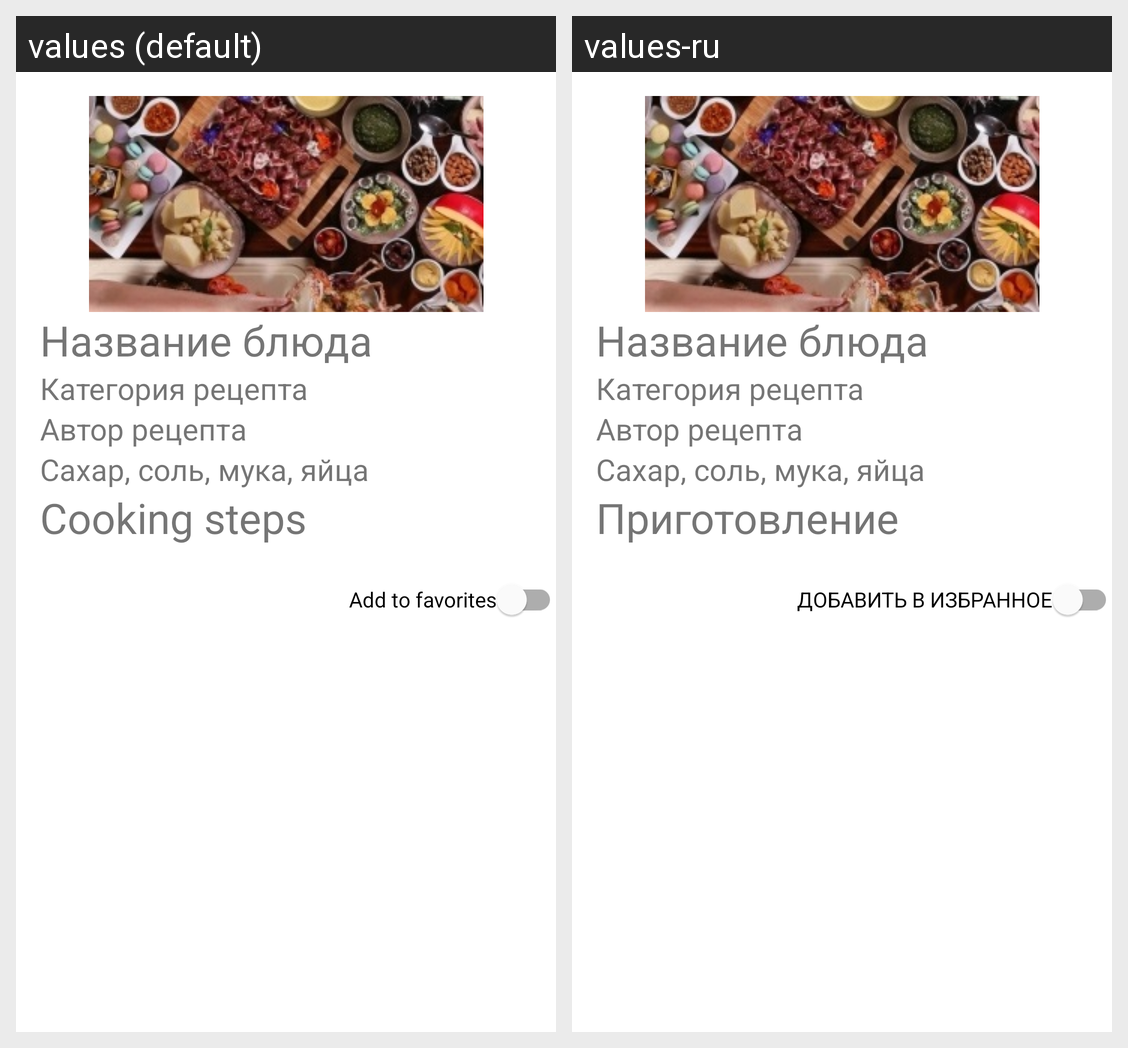

The same Android screen rendered under two of its app's locales, left to right. List the strings drawn on it with the default value and each locale's translation.
Android screen res/layout/fragment_recipe.xml rendered under 2 locales, left to right: values (default), values-ru. Device: Nexus 5 (rendered at 1080×1920; each locale shown at half size, 540×960, under a caption strip naming it); theme Theme.Cookbook.
Strings drawn on this screen, with the default value and each locale's value (text and hints the layout hard-codes, and strings that could not be matched under every locale, appear in the picture but are not listed):

cooking_steps
  values: Сooking steps
  values-ru: Приготовление

label_1
  values: Add to favorites
  values-ru: ДОБАВИТЬ В ИЗБРАННОЕ
